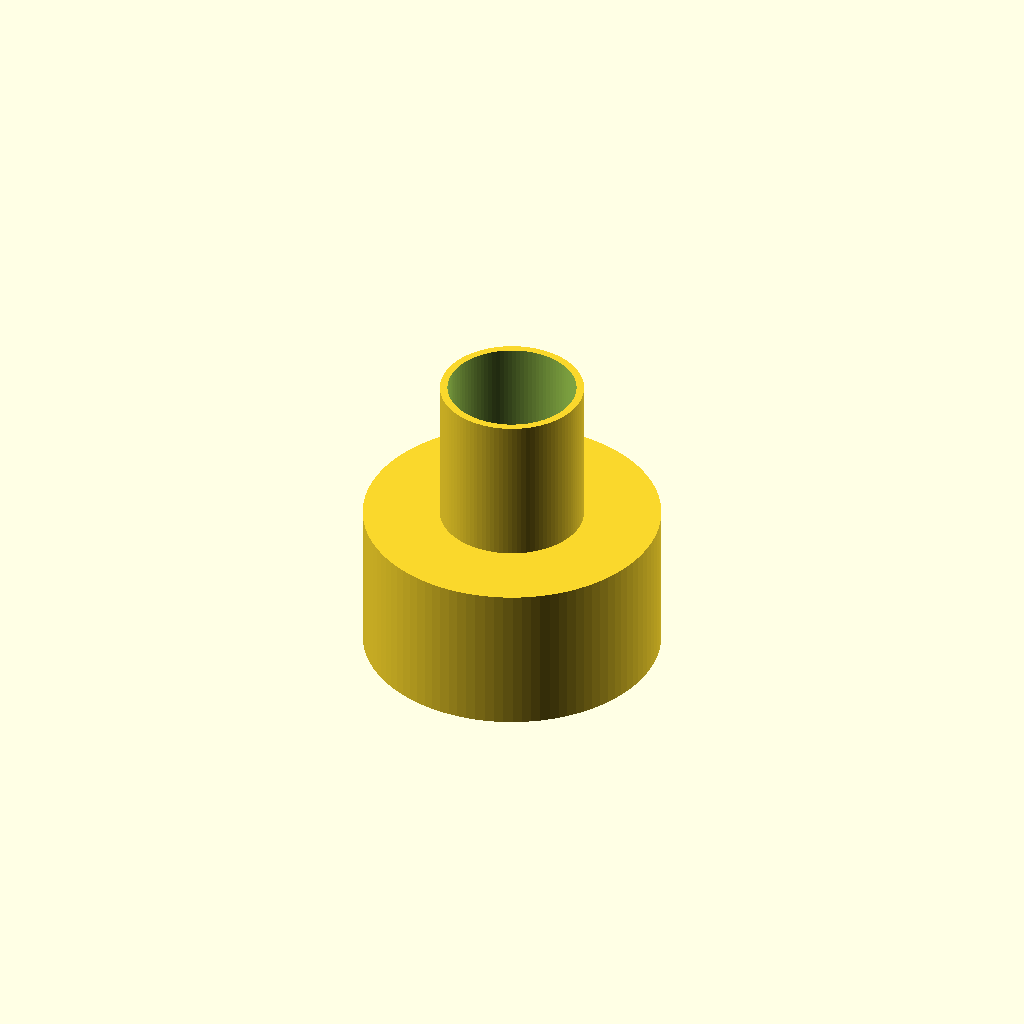
Cell 1 — every parameter at its default value.
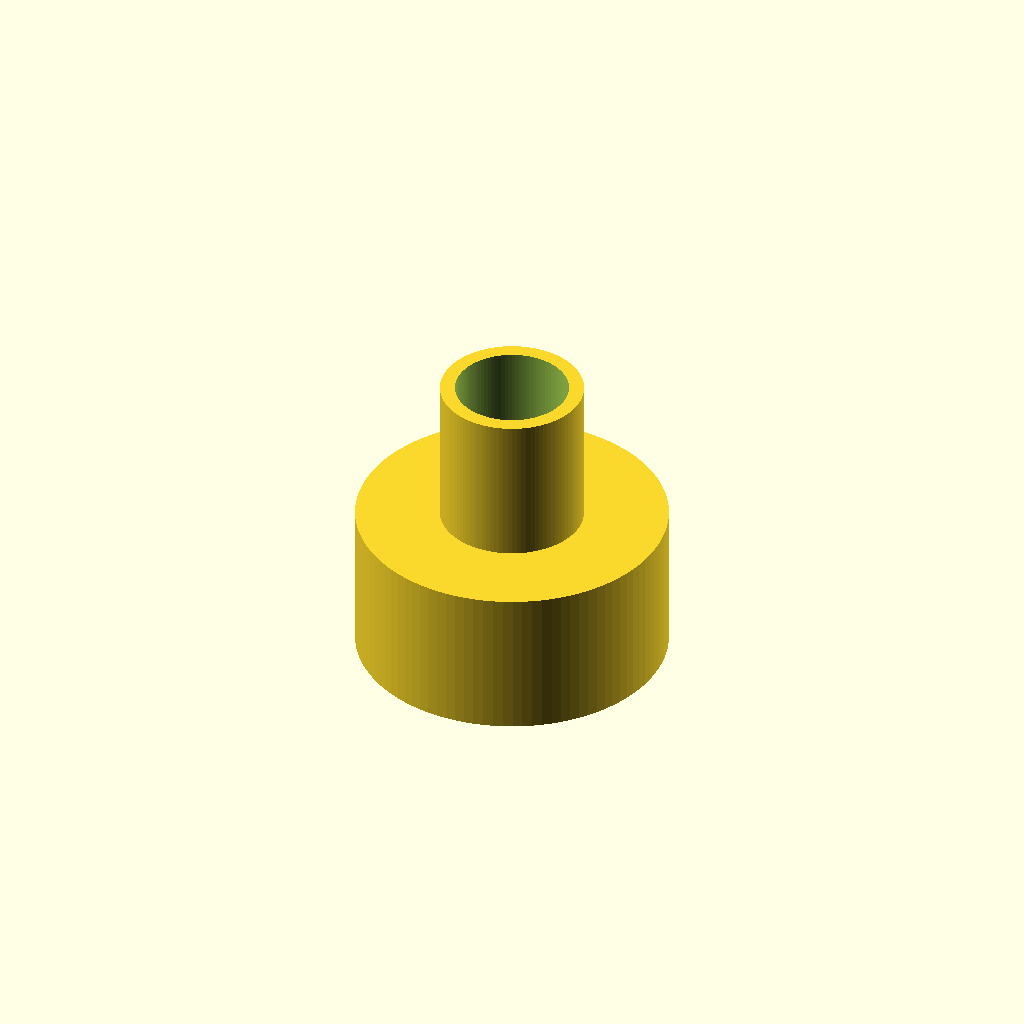
Cell 2: the same model with Thickness = 6.
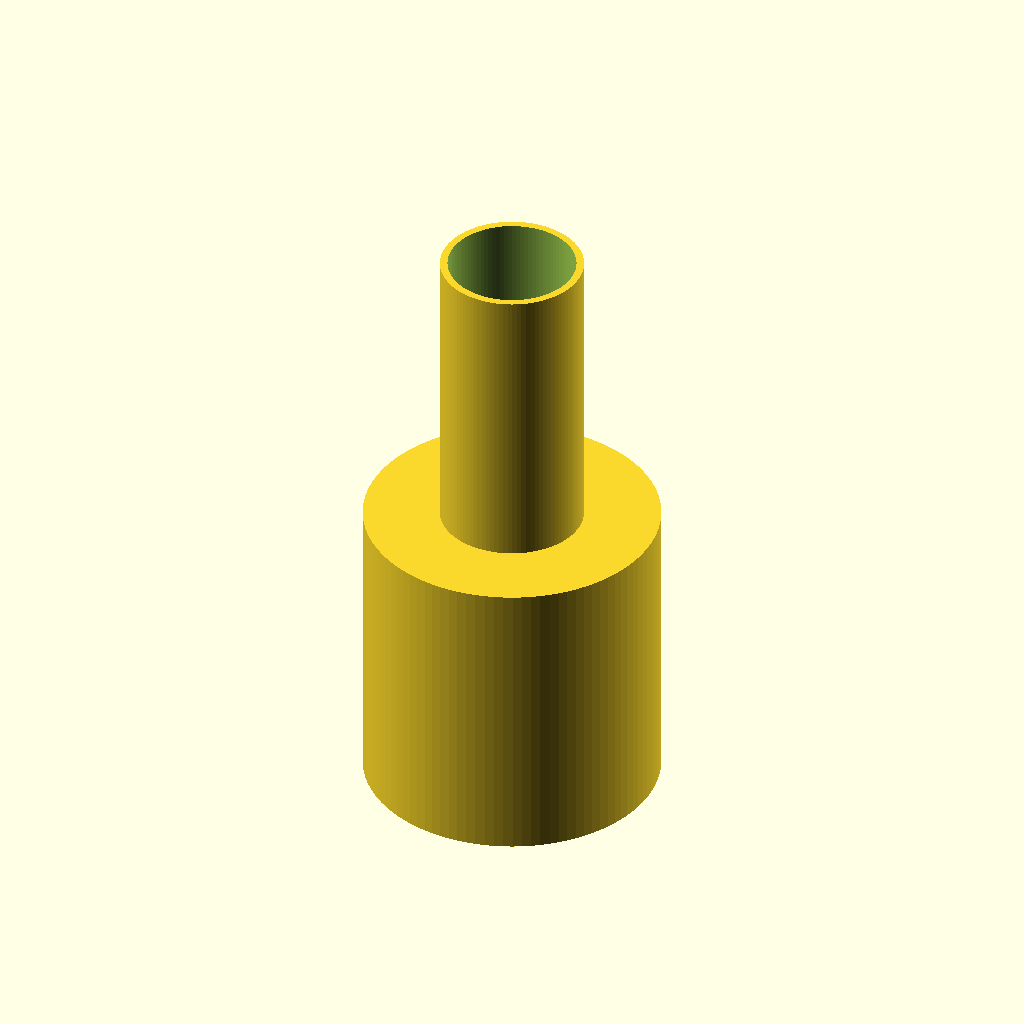
Cell 3 — Length set to 60, the other parameters unchanged.
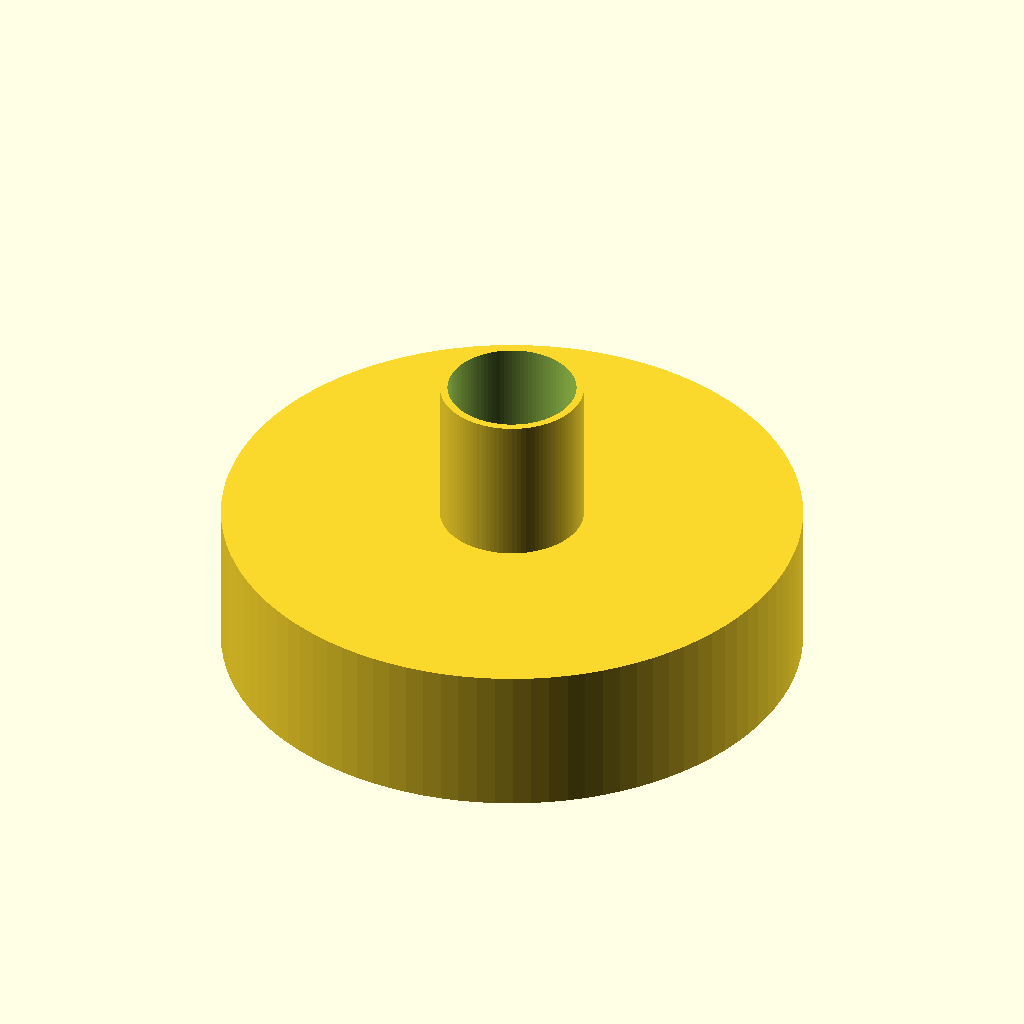
Cell 4: DiaCycloneInner = 112 (everything else at default).
One fixed orthographic camera (rotation 55°, 0°, 25°; colour scheme Cornfield) for every cell.
OpenSCAD source file inputs/thingiverse/files/thing-2951915/files/Adapter---Metabo.scad:
/*
This file contains the parameterized code to make a coupling between a cyclone dust filter, which I purchased at Aliexpress,
	and a Metabo vacuum tube (ASR 25 L SC). All parameters can be changed, but these fit the Dyson tube perfect. 
	I used the handle on the vacuum cleaner so I could open the mouthpiece and lower the suction of the vacuum cleaner. 
	For small dust particles, the suction is still too hard.
I made the cyclone dust adapter a little bit bigger. This way you can add a little rubber tape of Teflon to ensure the 
	connection between them is airtight.
*/
/*********************************************************************************************************************
												Parameters
*********************************************************************************************************************/
// General
$fn = 100;
Thickness = 3;
Length = 30;

// Cyclone
DiaCycloneInner = 56;
DiaCycloneOuter = DiaCycloneInner + Thickness;

// Metabo
DiaMetaboOuter = 29-0.5;
DiaMetaboInner = DiaMetaboOuter - Thickness;

/*********************************************************************************************************************
												Code
*********************************************************************************************************************/
difference(){
	union(){
		// Cyclone
		translate([0,0,-Length/2])difference(){
			cylinder(d=DiaCycloneInner+Thickness, h=Length, center=true);
			translate([0,0,-Thickness])cylinder(d=DiaCycloneInner, h=Length*1.01, center=true);
		}
		// Metabo
		color("red")translate([0,0,-(4*Thickness)/2-Thickness])difference(){
			cylinder(d=DiaCycloneInner, h=Thickness*4, center=true);
			cylinder(d2=DiaMetaboInner, d1=DiaCycloneInner, h=Thickness*4.01, center=true);
		}
		translate([0,0,Length/2])cylinder(d=DiaMetaboOuter, h=Length, center=true);
	}
	cylinder(d=DiaMetaboInner, h=500, center=true);
}
Parameter table extracted from the source (name, type, default, range or options):
Thickness: number, default 3
Length: number, default 30
DiaCycloneInner: number, default 56
